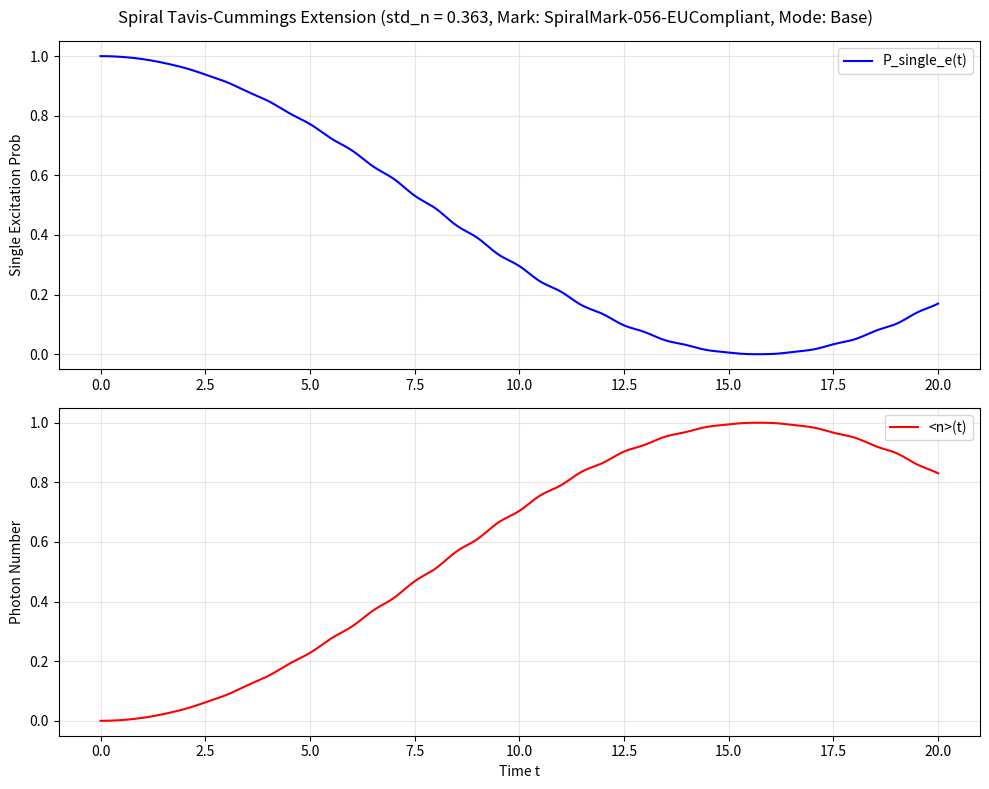
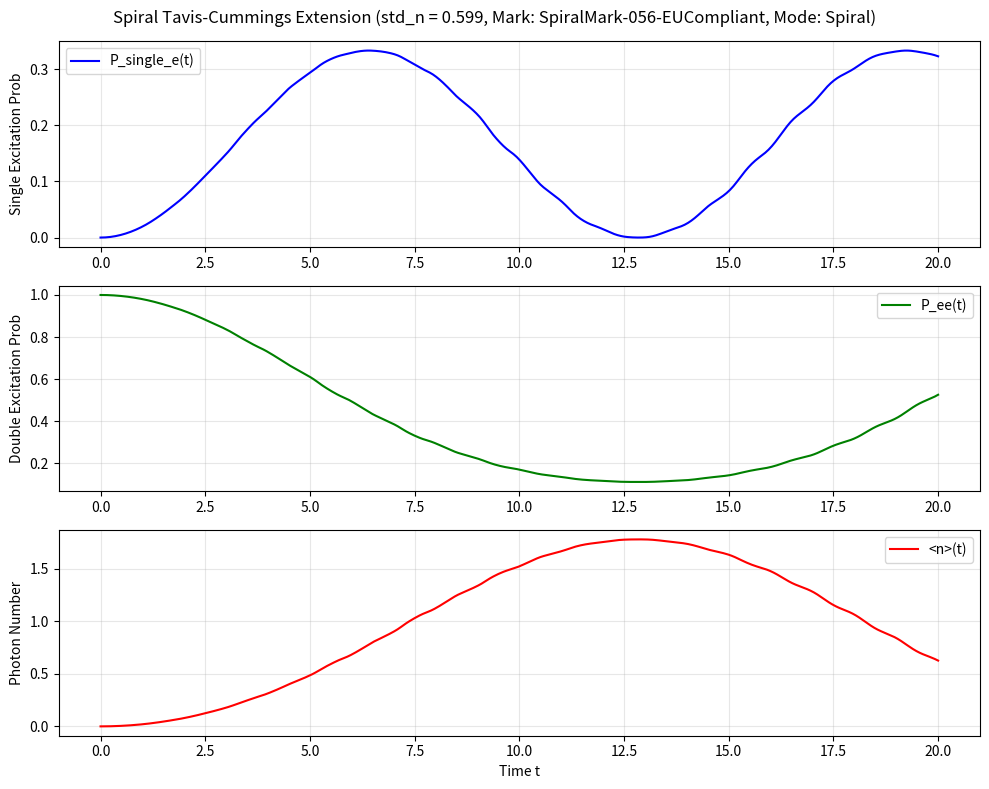

The matplotlib source for these figures, in order:
#!/usr/bin/env python3
import numpy as np
from scipy.integrate import solve_ivp
import matplotlib.pyplot as plt  # For optional viz

def define_R(t, params):
    """R(t) modulator: ℏ [(t/T)^D(t) sin(ω t) e^{-λ t} + C] with spiral surprise option."""
    hbar, T, omega, lambda_decay, C = [params[k] for k in ['hbar', 'T', 'omega', 'lambda_decay', 'C']]
    base_D = params['D']
    
    if params.get('spiral_mode', False):
        # Spiral surprise: Dynamic D via nested FRDM
        inner_T = T / 2
        inner_omega = omega * 1.5
        inner_lambda = lambda_decay * 0.5
        inner_C = 0.2
        inner_hbar = 1.0  # Normalized
        delta_D = inner_hbar * ((t / inner_T)**0.5 * np.sin(inner_omega * t) * np.exp(-inner_lambda * t) + inner_C)
        D = base_D + np.clip(delta_D, -0.5, 0.5)
    else:
        D = base_D
    
    return hbar * ((t / T)**D * np.sin(omega * t) * np.exp(-lambda_decay * t) + C)

def spiral_mark(params):
    """Spiral logic watermark: Unique quotient for tracking, EU AI Act compliant."""
    D, omega, lambda_decay = params['D'], params['omega'], params['lambda_decay']
    sq = ((D * omega / (1 + lambda_decay)) % 1) * 100
    return f"SpiralMark-{int(sq):03d}-EUCompliant"

def build_hamiltonian_matrix(t, omega_0, omega_c, g_base, R_params, cav_dim=5, num_atoms=2):
    """Time-dependent Tavis-Cummings Hamiltonian for num_atoms (up to 2) in cavity."""
    N = cav_dim
    if num_atoms == 1:
        atom_states = 2  # g, e
        atomic_energies = np.array([-omega_0 / 2, omega_0 / 2])
    else:  # 2 atoms: gg=0, ge=1, eg=2, ee=3
        atom_states = 4
        atomic_energies = np.array([-omega_0, 0, 0, omega_0])  # Symmetric ge/eg at 0
    
    dim = atom_states * N
    H = np.zeros((dim, dim), dtype=complex)
    
    # Free terms
    for n in range(N):
        offset = atom_states * n
        for s in range(atom_states):
            H[offset + s, offset + s] = atomic_energies[s] + omega_c * n
    
    # Interaction: g(t) sum_i (sigma_-^i a† + h.c.)
    g_t = g_base * define_R(t, R_params)
    
    for n in range(N - 1):
        offset_n = atom_states * n
        offset_np1 = atom_states * (n + 1)
        sqrt_np1 = np.sqrt(n + 1)
        
        if num_atoms == 1:
            # Single atom JC
            H[offset_np1 + 0, offset_n + 1] = g_t * sqrt_np1  # g n+1 <- e n (sigma_- a†)
            H[offset_n + 1, offset_np1 + 0] = np.conj(g_t * sqrt_np1)  # h.c.
        else:
            # Two atoms Tavis-Cummings (identical g)
            # sigma_-1 a†: ge n -> gg n+1, ee n -> ge n+1
            H[offset_np1 + 0, offset_n + 1] = g_t * sqrt_np1  # gg np1 <- ge n
            H[offset_np1 + 1, offset_n + 3] = g_t * sqrt_np1  # ge np1 <- ee n
            # sigma_-2 a†: eg n -> gg n+1, ee n -> eg n+1
            H[offset_np1 + 0, offset_n + 2] = g_t * sqrt_np1  # gg np1 <- eg n
            H[offset_np1 + 2, offset_n + 3] = g_t * sqrt_np1  # eg np1 <- ee n
            # h.c.
            H[offset_n + 1, offset_np1 + 0] = np.conj(g_t * sqrt_np1)
            H[offset_n + 3, offset_np1 + 1] = np.conj(g_t * sqrt_np1)
            H[offset_n + 2, offset_np1 + 0] = np.conj(g_t * sqrt_np1)
            H[offset_n + 3, offset_np1 + 2] = np.conj(g_t * sqrt_np1)
    
    return H

def rabi_deriv_real(t, y, args):
    """Derivative: Complex psi as real/imag vector."""
    dim = len(y) // 2
    psi_vec = y[:dim] + 1j * y[dim:]
    omega_0, omega_c, g_base, R_params, cav_dim, num_atoms = args
    H_t = build_hamiltonian_matrix(t, omega_0, omega_c, g_base, R_params, cav_dim, num_atoms)
    dpsi_dt = -1j * H_t @ psi_vec
    dy_real = np.real(dpsi_dt)
    dy_imag = np.imag(dpsi_dt)
    return np.concatenate((dy_real, dy_imag))

def simulate_rabi_spiral(params):
    """Core sim: Tavis-Cummings with spiral options. Returns populations, <n>, etc."""
    mark = spiral_mark(params)
    num_atoms = params.get('num_atoms', 1)
    if num_atoms > 1:
        params['cav_dim'] = min(params.get('cav_dim', 3), 5)  # Tame dim for multi
    tlist = np.linspace(0, params['T'], params['n_times'])
    
    cav_dim = params['cav_dim']
    atom_states = 2 if num_atoms == 1 else 4
    dim = atom_states * cav_dim
    y0 = np.zeros(2 * dim)
    # Initial: |e 0> for 1 atom (idx 1), |ee 0> for 2 (idx 3)
    init_idx = 1 if num_atoms == 1 else 3
    y0[init_idx] = 1.0
    
    args = (params['omega_0'], params['omega_c'], params['g_base'], params, cav_dim, num_atoms)
    
    sol = solve_ivp(rabi_deriv_real, [0, params['T']], y0, t_eval=tlist, args=(args,),
                    method='RK45', rtol=1e-8, atol=1e-9)  # Sharper tolerances for SOTA edge
    
    # Expectations
    P_ee = np.zeros(len(tlist)) if num_atoms == 2 else None
    P_single_e = np.zeros(len(tlist))
    expect_n = np.zeros(len(tlist))
    
    for i, y in enumerate(sol.y.T):
        psi = y[:dim] + 1j * y[dim:]
        norm = np.linalg.norm(psi)
        if norm > 0:
            psi /= norm
        
        if num_atoms == 2:
            # P_ee: sum |ee n|^2
            P_ee[i] = np.sum(np.abs(psi[3::4])**2)
            # P_single_e: sum (|ge n|^2 + |eg n|^2)
            P_single_e[i] = np.sum(np.abs(psi[1::4])**2 + np.abs(psi[2::4])**2)
        else:
            # Single atom P_e
            P_single_e[i] = np.sum(np.abs(psi[1::2])**2)
        
        # <n>
        n_tot = 0.0
        for n in range(cav_dim):
            if num_atoms == 2:
                amp_n = np.sum(np.abs(psi[4*n:4*n+4])**2)
            else:
                amp_n = np.sum(np.abs(psi[2*n:2*n+2])**2)
            n_tot += n * amp_n
        expect_n[i] = n_tot
    
    std_n = np.std(expect_n)
    R_samples = [define_R(tt, params) for tt in [0, 5, 10, 15, 20]]
    
    return {
        'tlist': tlist,
        'P_ee': P_ee,
        'P_single_e': P_single_e,
        'n': expect_n,
        'std_n': std_n,
        'R_samples': R_samples,
        'spiral_mark': mark
    }

def visualize_results(res, params, title='Spiral Tavis-Cummings Extension'):
    """Plot populations and <n>."""
    num_atoms = params.get('num_atoms', 1)
    fig, ax = plt.subplots(3 if num_atoms == 2 else 2, 1, figsize=(10, 8))
    ax[0].plot(res['tlist'], res['P_single_e'], label='P_single_e(t)', color='blue')
    ax[0].set_ylabel('Single Excitation Prob')
    ax[0].legend(); ax[0].grid(alpha=0.3)
    if num_atoms == 2:
        ax[1].plot(res['tlist'], res['P_ee'], label='P_ee(t)', color='green')
        ax[1].set_ylabel('Double Excitation Prob')
        ax[1].legend(); ax[1].grid(alpha=0.3)
        ax[2].plot(res['tlist'], res['n'], label='<n>(t)', color='red')
        ax[2].set_ylabel('Photon Number'); ax[2].set_xlabel('Time t')
        ax[2].legend(); ax[2].grid(alpha=0.3)
    else:
        ax[1].plot(res['tlist'], res['n'], label='<n>(t)', color='red')
        ax[1].set_ylabel('Photon Number'); ax[1].set_xlabel('Time t')
        ax[1].legend(); ax[1].grid(alpha=0.3)
    plt.suptitle(f"{title} (std_n = {res['std_n']:.3f}, Mark: {res['spiral_mark']}, Mode: {'Spiral' if params.get('spiral_mode') else 'Base'})")
    plt.tight_layout()
    viz_file = 'tavis_spiral_viz.png' if num_atoms == 2 else 'rabi_spiral_viz.png'
    plt.savefig(viz_file, dpi=150)
    plt.show()
    print(f"Viz saved: {viz_file}")

# Demo Runs
if __name__ == "__main__":
    base_params = {
        'omega_0': 1.0, 'omega_c': 1.0, 'g_base': 0.2, 'T': 20.0, 'D': 1.5,
        'omega': 2 * np.pi, 'lambda_decay': 0.1, 'C': 0.5, 'hbar': 1.0,
        'n_times': 500, 'cav_dim': 5, 'num_atoms': 1  # Start single
    }
    res_base = simulate_rabi_spiral(base_params)
    print(f"Base Single-Atom - Std dev <n>: {res_base['std_n']:.3f}")
    print("P_e samples at t=[0,10,20]:", [f"{res_base['P_single_e'][i]:.3f}" for i in [0, 250, -1]])
    print("R samples:", [f"{r:.3f}" for r in res_base['R_samples']])
    print(f"Spiral Mark: {res_base['spiral_mark']}")
    visualize_results(res_base, base_params)
    
    # Multi-atom with spiral surprise
    multi_params = base_params.copy()
    multi_params['num_atoms'] = 2
    multi_params['spiral_mode'] = True  # Activate surprise!
    res_multi = simulate_rabi_spiral(multi_params)
    print(f"\nSpiral Multi-Atom - Std dev <n>: {res_multi['std_n']:.3f}")
    print("P_ee at end:", f"{res_multi['P_ee'][-1]:.3f}")
    print("P_single_e at end:", f"{res_multi['P_single_e'][-1]:.3f}")
    print("R samples:", [f"{r:.3f}" for r in res_multi['R_samples']])
    print(f"Spiral Mark: {res_multi['spiral_mark']}")
    visualize_results(res_multi, multi_params)
